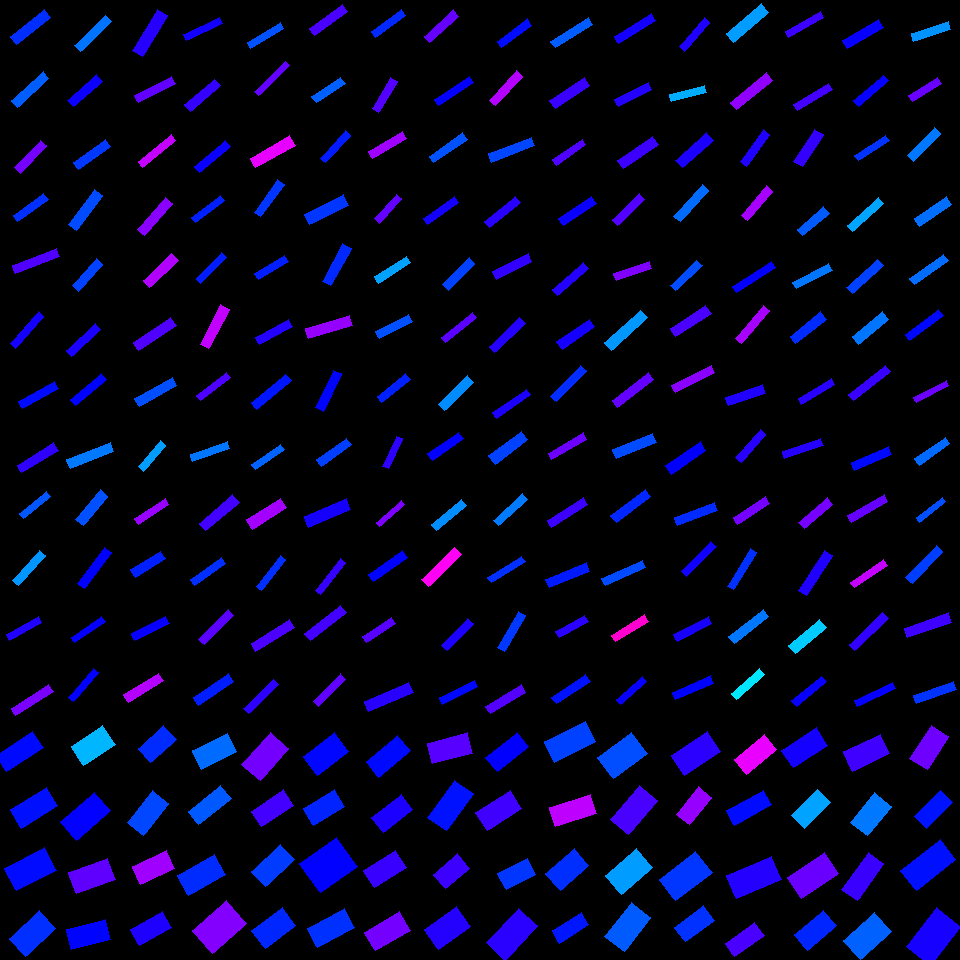

The file beside this chart, header and first rows:
, angleRotated, color, length, logWidthLengthRatio, x, y, centerX, centerY, width, lengthRotatedProjectX, widthRotatedProjectX, lengthRotatedProjectY, widthRotatedProjectY, vertexRightBottom, vertexRightTop, vertexLeftBottom, vertexLeftTop
0, 2.463, 0.6363, 43.35, -1.417, 30.57, 26.88, 30, 30, 10.51, -33.75, 6.597, 27.21, -8.18, (16, 44), (10, 36), (50, 17), (44, 9)
1, 2.394, 0.6052, 42.54, -1.594, 30.45, 89.5, 30, 90, 8.644, -31.19, 5.879, 28.94, -6.337, (17, 107), (11, 100), (48, 78), (43, 71)
2, 2.337, 0.7426, 37.8, -1.58, 30.69, 156.8, 30, 150, 7.786, -26.21, 5.61, 27.23, -5.4, (20, 173), (14, 167), (46, 145), (40, 140)
3, 2.522, 0.6347, 37.35, -1.587, 30.85, 207.4, 30, 210, 7.638, -30.39, 4.439, 21.7, -6.216, (17, 221), (13, 215), (48, 199), (43, 193)
4, 2.785, 0.7192, 46.6, -1.712, 36.03, 261, 30, 270, 8.416, -43.67, 2.936, 16.26, -7.887, (15, 273), (12, 265), (59, 256), (56, 248)
5, 2.299, 0.68, 41.95, -1.718, 27.14, 330, 30, 330, 7.529, -27.94, 5.617, 31.3, -5.013, (15, 348), (10, 343), (43, 316), (38, 311)
6, 2.632, 0.6595, 40.9, -1.614, 38.38, 394.9, 30, 390, 8.146, -35.71, 3.973, 19.95, -7.112, (22, 408), (18, 401), (58, 388), (54, 381)
7, 2.589, 0.6984, 43.02, -1.626, 37.73, 457.7, 30, 450, 8.46, -36.62, 4.44, 22.58, -7.201, (21, 472), (17, 465), (58, 450), (53, 442)
8, 2.447, 0.6092, 34.78, -1.663, 35, 504.9, 30, 510, 6.595, -26.73, 4.219, 22.25, -5.069, (23, 518), (19, 513), (50, 496), (46, 491)
9, 2.295, 0.5693, 40.66, -1.595, 28.69, 568, 30, 570, 8.25, -26.93, 6.182, 30.47, -5.463, (18, 585), (12, 580), (45, 555), (39, 550)
10, 2.63, 0.6878, 36.63, -1.644, 24.03, 628.5, 30, 630, 7.076, -31.94, 3.464, 17.93, -6.17, (9, 640), (6, 634), (41, 622), (38, 616)
11, 2.579, 0.7467, 44.26, -1.679, 32.33, 700, 30, 690, 8.255, -37.43, 4.405, 23.62, -6.982, (15, 715), (11, 708), (53, 691), (48, 684)
12, 2.372, 0.5907, 42.77, -1.591, 93.07, 33.48, 90, 30, 8.712, -30.73, 6.061, 29.76, -6.258, (80, 51), (74, 45), (111, 21), (105, 15)
13, 2.43, 0.6748, 38.64, -1.505, 85.09, 90.64, 90, 90, 8.58, -29.26, 5.604, 25.24, -6.496, (73, 106), (67, 100), (102, 81), (96, 74)
14, 2.522, 0.63, 39.47, -1.483, 91.89, 154.4, 90, 150, 8.955, -32.13, 5.201, 22.92, -7.29, (78, 169), (73, 162), (110, 146), (105, 139)
15, 2.199, 0.6182, 43.8, -1.472, 85.41, 210, 90, 210, 10.05, -25.73, 8.134, 35.44, -5.906, (76, 230), (68, 224), (102, 195), (94, 189)
16, 2.302, 0.623, 36.16, -1.485, 87.77, 274.8, 90, 270, 8.192, -24.15, 6.097, 26.92, -5.471, (78, 291), (72, 285), (102, 264), (96, 258)
17, 2.383, 0.684, 39.83, -1.589, 83.48, 339.8, 90, 330, 8.13, -28.91, 5.591, 27.39, -5.902, (71, 356), (66, 350), (100, 329), (95, 323)
18, 2.451, 0.6649, 40.49, -1.636, 88.57, 389.8, 90, 390, 7.886, -31.21, 5.026, 25.8, -6.078, (75, 405), (70, 399), (106, 379), (101, 373)
19, 2.762, 0.5872, 46.59, -1.565, 90.35, 455.3, 90, 450, 9.737, -43.27, 3.607, 17.26, -9.044, (70, 468), (66, 459), (113, 451), (110, 442)
20, 2.271, 0.6144, 38.21, -1.364, 91.67, 507.7, 90, 510, 9.772, -24.62, 7.473, 29.22, -6.298, (83, 525), (75, 519), (107, 496), (100, 489)
21, 2.209, 0.6664, 44.57, -1.697, 94.55, 568.1, 90, 570, 8.17, -26.56, 6.561, 35.8, -4.868, (84, 588), (77, 583), (111, 552), (104, 547)
22, 2.536, 0.6693, 36.87, -1.763, 88.17, 629.7, 90, 630, 6.323, -30.32, 3.597, 20.97, -5.2, (74, 642), (71, 637), (105, 621), (101, 616)
23, 2.272, 0.6686, 38.49, -1.704, 83.6, 685, 90, 690, 7.004, -24.83, 5.352, 29.41, -4.519, (73, 701), (68, 697), (98, 672), (93, 668)
24, 2.12, 0.6917, 47.71, -1.446, 149.9, 32.97, 150, 30, 11.24, -24.91, 9.586, 40.69, -5.869, (142, 56), (132, 50), (167, 15), (157, 9)
25, 2.658, 0.7313, 41.63, -1.614, 155.2, 89.55, 150, 90, 8.284, -36.86, 3.849, 19.34, -7.335, (138, 102), (134, 95), (175, 83), (171, 76)
26, 2.45, 0.7952, 42.8, -1.736, 156.9, 151.2, 150, 150, 7.539, -32.98, 4.806, 27.28, -5.808, (142, 167), (138, 161), (175, 140), (171, 134)
27, 2.29, 0.7571, 42.48, -1.55, 154.7, 216.6, 150, 210, 9.018, -27.99, 6.783, 31.95, -5.943, (144, 235), (137, 229), (172, 203), (165, 197)
28, 2.379, 0.7835, 39.67, -1.406, 161, 270.6, 150, 270, 9.725, -28.69, 6.717, 27.4, -7.033, (149, 287), (143, 280), (178, 260), (171, 253)
29, 2.551, 0.7193, 44.84, -1.534, 154.8, 334.3, 150, 330, 9.674, -37.25, 5.386, 24.97, -8.035, (138, 350), (133, 342), (176, 325), (170, 317)
30, 2.638, 0.6144, 43.27, -1.633, 156, 392.1, 150, 390, 8.451, -37.9, 4.08, 20.89, -7.401, (139, 406), (134, 398), (176, 385), (172, 377)
31, 2.277, 0.5638, 33.98, -1.599, 152.1, 456.1, 150, 450, 6.868, -22.04, 5.227, 25.87, -4.455, (143, 471), (138, 466), (165, 445), (160, 440)
32, 2.569, 0.7664, 36.77, -1.633, 151.6, 511.8, 150, 510, 7.183, -30.9, 3.893, 19.93, -6.036, (138, 524), (134, 518), (168, 504), (165, 498)
33, 2.59, 0.6461, 35.02, -1.41, 148.1, 564.3, 150, 570, 8.554, -29.82, 4.483, 18.35, -7.285, (135, 577), (130, 569), (165, 558), (160, 551)
34, 2.694, 0.6723, 38.09, -1.525, 150.3, 628.5, 150, 630, 8.286, -34.34, 3.587, 16.49, -7.47, (134, 640), (131, 633), (169, 623), (165, 616)
35, 2.583, 0.7843, 41.23, -1.508, 143.7, 687.8, 150, 690, 9.129, -34.97, 4.835, 21.84, -7.743, (128, 702), (123, 694), (163, 680), (158, 673)
36, 2.715, 0.6781, 39.73, -1.812, 202.9, 29.05, 210, 30, 6.487, -36.17, 2.684, 16.44, -5.906, (186, 40), (183, 34), (222, 23), (219, 17)
37, 2.434, 0.7009, 39.11, -1.494, 202.6, 95.29, 210, 90, 8.781, -29.72, 5.707, 25.42, -6.673, (190, 111), (184, 104), (220, 85), (214, 79)
38, 2.46, 0.6736, 40.75, -1.641, 212.3, 156.5, 210, 150, 7.895, -31.64, 4.977, 25.69, -6.129, (199, 172), (194, 166), (230, 146), (225, 140)
39, 2.493, 0.6458, 36.49, -1.74, 208, 208.9, 210, 210, 6.402, -29.08, 3.866, 22.04, -5.103, (195, 222), (191, 217), (224, 200), (220, 195)
40, 2.352, 0.6478, 36.25, -1.743, 211.4, 268.1, 210, 270, 6.344, -25.51, 4.507, 25.75, -4.466, (200, 283), (196, 278), (226, 257), (221, 252)
41, 2.049, 0.7937, 44.74, -1.567, 214.6, 326.9, 210, 330, 9.338, -20.57, 8.292, 39.73, -4.294, (208, 348), (200, 344), (229, 309), (220, 304)
42, 2.491, 0.7176, 37.76, -1.661, 213.8, 386.5, 210, 390, 7.173, -30.04, 4.346, 22.88, -5.706, (200, 400), (196, 395), (230, 377), (226, 372)
43, 2.805, 0.5893, 39.24, -1.673, 209.8, 451.5, 210, 450, 7.363, -37.04, 2.434, 12.97, -6.949, (192, 461), (190, 454), (229, 448), (227, 441)
44, 2.44, 0.7099, 43.83, -1.54, 219.2, 512.7, 210, 510, 9.395, -33.47, 6.065, 28.3, -7.174, (205, 530), (199, 523), (239, 502), (232, 494)
45, 2.527, 0.636, 38.17, -1.694, 207.9, 571.7, 210, 570, 7.019, -31.18, 4.049, 22.02, -5.733, (194, 585), (190, 579), (225, 563), (221, 557)
46, 2.357, 0.725, 41.96, -1.689, 216.3, 627.3, 210, 630, 7.749, -29.68, 5.477, 29.65, -5.482, (204, 644), (198, 639), (233, 615), (228, 609)
47, 2.529, 0.6474, 42.15, -1.527, 213.5, 689.4, 210, 690, 9.153, -34.49, 5.26, 24.22, -7.491, (198, 705), (193, 697), (233, 681), (228, 673)
48, 2.592, 0.613, 38.76, -1.744, 265.3, 35.63, 270, 30, 6.774, -33.05, 3.539, 20.25, -5.776, (250, 48), (247, 42), (283, 28), (280, 22)
49, 2.378, 0.7318, 43.19, -1.984, 272, 78.45, 270, 90, 5.938, -31.19, 4.108, 29.88, -4.288, (258, 95), (254, 91), (289, 65), (285, 61)
50, 2.629, 0.8178, 45.55, -1.439, 272.6, 151.9, 270, 150, 10.8, -39.69, 5.297, 22.34, -9.41, (255, 167), (250, 158), (295, 145), (289, 135)
51, 2.203, 0.6322, 40.04, -1.612, 269.1, 198.4, 270, 210, 7.991, -23.67, 6.445, 32.29, -4.724, (260, 216), (254, 212), (284, 184), (277, 179)
52, 2.602, 0.6465, 34.71, -1.565, 271.4, 267.6, 270, 270, 7.259, -29.78, 3.73, 17.84, -6.228, (258, 279), (254, 273), (288, 261), (284, 255)
53, 2.639, 0.69, 37.23, -1.514, 274.2, 332.1, 270, 330, 8.191, -32.63, 3.944, 17.93, -7.179, (259, 344), (255, 337), (292, 326), (288, 319)
54, 2.448, 0.6527, 44.8, -1.672, 271.3, 391.7, 270, 390, 8.416, -34.44, 5.382, 28.65, -6.47, (256, 409), (251, 402), (291, 380), (285, 374)
55, 2.523, 0.6018, 35.12, -1.701, 267.9, 456.9, 270, 450, 6.411, -28.61, 3.719, 20.37, -5.223, (255, 469), (251, 464), (284, 449), (280, 444)
56, 2.581, 0.7736, 40.56, -1.257, 266.3, 513.7, 270, 510, 11.54, -34.35, 6.133, 21.56, -9.77, (252, 529), (246, 519), (286, 507), (280, 498)
57, 2.228, 0.6361, 39.11, -1.901, 271.1, 572.9, 270, 570, 5.845, -23.89, 4.628, 30.96, -3.571, (261, 590), (256, 586), (285, 559), (280, 555)
58, 2.58, 0.7164, 45.35, -1.608, 272.6, 635.3, 270, 630, 9.086, -38.37, 4.842, 24.16, -7.689, (255, 651), (251, 643), (294, 627), (289, 619)
59, 2.375, 0.6972, 41.72, -1.758, 261.1, 696.1, 270, 690, 7.194, -30.04, 4.992, 28.95, -5.18, (248, 713), (243, 708), (278, 684), (273, 679)
... 196 more rows
